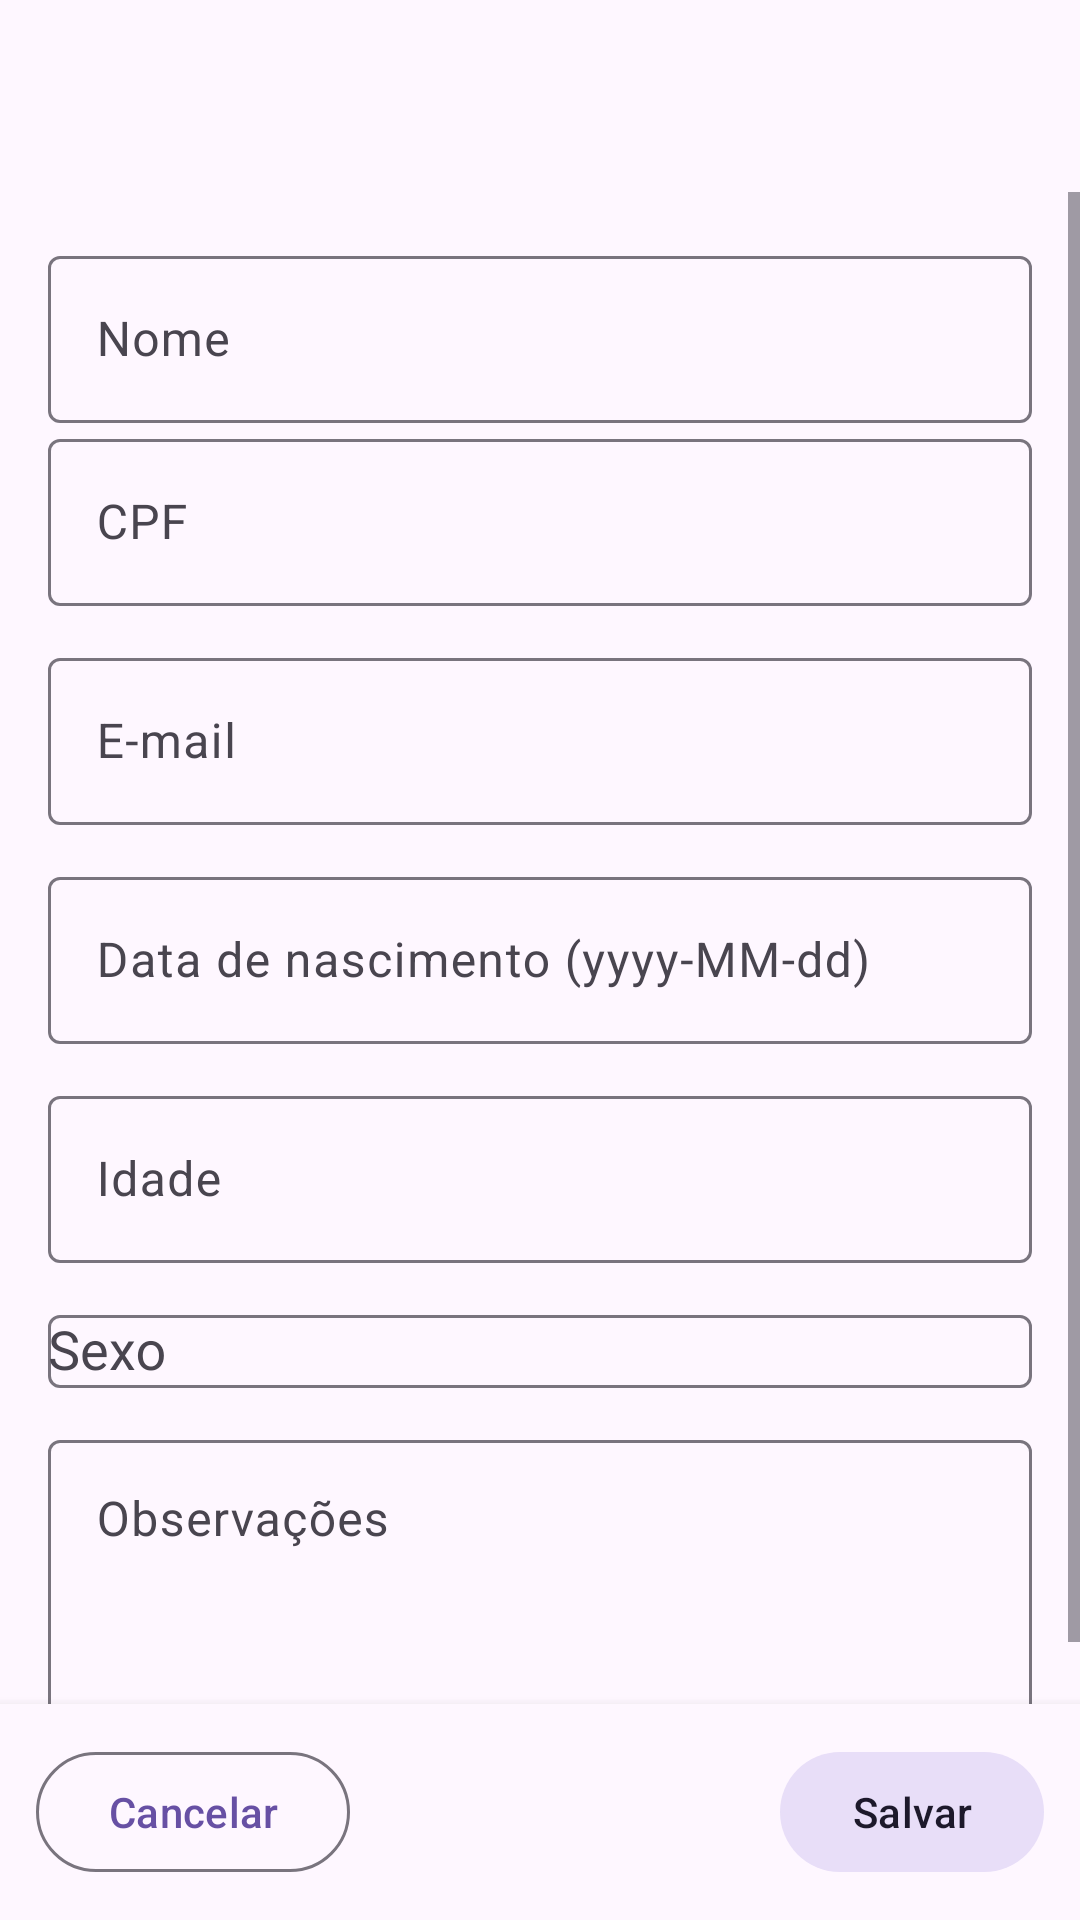

This screen was rendered from an Android layout file. Write that file and the resources it references.
<!-- AndroidManifest.xml: application theme Theme.MensurA -->
<!-- res/layout/activity_paciente_create.xml -->
<?xml version="1.0" encoding="utf-8"?>
<androidx.constraintlayout.widget.ConstraintLayout
    xmlns:android="http://schemas.android.com/apk/res/android"
    xmlns:app="http://schemas.android.com/apk/res-auto"
    android:layout_width="match_parent"
    android:layout_height="match_parent">

    
    <include
        android:id="@+id/includeToolbar"
        layout="@layout/toolbar_generic"
        app:layout_constraintTop_toTopOf="parent"
        app:layout_constraintStart_toStartOf="parent"
        app:layout_constraintEnd_toEndOf="parent" />

    
    <ScrollView
        android:id="@+id/scroll"
        android:layout_width="0dp"
        android:layout_height="0dp"
        android:fillViewport="true"
        app:layout_constraintTop_toBottomOf="@id/includeToolbar"
        app:layout_constraintBottom_toTopOf="@id/footer"
        app:layout_constraintStart_toStartOf="parent"
        app:layout_constraintEnd_toEndOf="parent">

        <LinearLayout
            android:layout_width="match_parent"
            android:layout_height="wrap_content"
            android:orientation="vertical"
            android:padding="16dp">

            
            <com.google.android.material.textfield.TextInputLayout
                android:hint="Nome"
                android:layout_width="match_parent"
                android:layout_height="wrap_content">
                <com.google.android.material.textfield.TextInputEditText
                    android:id="@+id/edtNome"
                    android:layout_width="match_parent"
                    android:layout_height="wrap_content"
                    android:inputType="textCapWords|textPersonName"/>
            </com.google.android.material.textfield.TextInputLayout>

            
            <com.google.android.material.textfield.TextInputLayout
                android:id="@+id/tilCpf"
                android:layout_width="match_parent"
                android:layout_height="wrap_content"
                android:hint="CPF">

                <com.google.android.material.textfield.TextInputEditText
                    android:id="@+id/edtCpf"
                    android:layout_width="match_parent"
                    android:layout_height="wrap_content"
                    android:inputType="number"
                    android:digits="0123456789"/>
            </com.google.android.material.textfield.TextInputLayout>

            
            <com.google.android.material.textfield.TextInputLayout
                android:hint="E-mail"
                android:layout_width="match_parent"
                android:layout_height="wrap_content"
                android:layout_marginTop="12dp">
                <com.google.android.material.textfield.TextInputEditText
                    android:id="@+id/edtEmail"
                    android:layout_width="match_parent"
                    android:layout_height="wrap_content"
                    android:inputType="textEmailAddress"/>
            </com.google.android.material.textfield.TextInputLayout>

            
            <com.google.android.material.textfield.TextInputLayout
                android:id="@+id/tilDataNasc"
                android:hint="Data de nascimento (yyyy-MM-dd)"
                android:layout_width="match_parent"
                android:layout_height="wrap_content"
                android:layout_marginTop="12dp"
                app:endIconMode="custom"
                app:endIconDrawable="@drawable/ic_round_event_24">
                <com.google.android.material.textfield.TextInputEditText
                    android:id="@+id/edtDataNasc"
                    android:layout_width="match_parent"
                    android:layout_height="wrap_content"
                    android:focusable="false"
                    android:clickable="true"/>
            </com.google.android.material.textfield.TextInputLayout>

            
            <com.google.android.material.textfield.TextInputLayout
                android:hint="Idade"
                android:layout_width="match_parent"
                android:layout_height="wrap_content"
                android:layout_marginTop="12dp">
                <com.google.android.material.textfield.TextInputEditText
                    android:id="@+id/edtIdade"
                    android:layout_width="match_parent"
                    android:layout_height="wrap_content"
                    android:inputType="number"/>
            </com.google.android.material.textfield.TextInputLayout>

            
            <com.google.android.material.textfield.TextInputLayout
                android:hint="Sexo"
                android:layout_width="match_parent"
                android:layout_height="wrap_content"
                android:layout_marginTop="12dp">
                <AutoCompleteTextView
                    android:id="@+id/edtSexo"
                    android:layout_width="match_parent"
                    android:layout_height="wrap_content"
                    android:inputType="text"
                    android:editable="false"/>
            </com.google.android.material.textfield.TextInputLayout>

            
            <com.google.android.material.textfield.TextInputLayout
                android:hint="Observações"
                android:layout_width="match_parent"
                android:layout_height="wrap_content"
                android:layout_marginTop="12dp">
                <com.google.android.material.textfield.TextInputEditText
                    android:id="@+id/edtObs"
                    android:layout_width="match_parent"
                    android:layout_height="wrap_content"
                    android:minLines="3"
                    android:gravity="top|start"
                    android:inputType="textMultiLine"/>
            </com.google.android.material.textfield.TextInputLayout>

        </LinearLayout>
    </ScrollView>

    
    <LinearLayout
        android:id="@+id/footer"
        android:layout_width="0dp"
        android:layout_height="wrap_content"
        android:orientation="horizontal"
        android:padding="12dp"
        android:background="?attr/colorSurface"
        android:elevation="6dp"
        app:layout_constraintBottom_toBottomOf="parent"
        app:layout_constraintStart_toStartOf="parent"
        app:layout_constraintEnd_toEndOf="parent">

        <com.google.android.material.button.MaterialButton
            android:id="@+id/btnCancelar"
            style="@style/Widget.Material3.Button.OutlinedButton"
            android:layout_width="wrap_content"
            android:layout_height="wrap_content"
            android:text="Cancelar"/>

        <Space
            android:layout_width="0dp"
            android:layout_height="0dp"
            android:layout_weight="1"/>

        <com.google.android.material.button.MaterialButton
            android:id="@+id/btnSalvar"
            style="@style/Widget.Material3.Button.TonalButton"
            android:layout_width="wrap_content"
            android:layout_height="wrap_content"
            android:text="Salvar"/>
    </LinearLayout>

    
    <include layout="@layout/loading_overlay"/>
</androidx.constraintlayout.widget.ConstraintLayout>
<!-- res/layout/toolbar_generic.xml (included above) -->
<?xml version="1.0" encoding="utf-8"?>
<com.google.android.material.appbar.MaterialToolbar
    xmlns:android="http://schemas.android.com/apk/res/android"
    xmlns:app="http://schemas.android.com/apk/res-auto"
    android:id="@+id/toolbar"
    android:layout_width="match_parent"
    android:layout_height="?attr/actionBarSize"
    app:titleTextColor="?attr/colorOnSurface"
    app:navigationIcon="@drawable/ic_arrow_back_24"
    app:contentInsetStartWithNavigation="0dp"
    android:elevation="4dp" />
<!-- res/layout/loading_overlay.xml (included above) -->
<?xml version="1.0" encoding="utf-8"?>
<FrameLayout xmlns:android="http://schemas.android.com/apk/res/android"
    android:id="@+id/loadingOverlay"
    android:layout_width="match_parent"
    android:layout_height="match_parent"
    android:background="#80000000"
    android:visibility="gone"
    android:clickable="true"
    android:focusable="true">

    <ProgressBar
        android:layout_width="wrap_content"
        android:layout_height="wrap_content"
        android:layout_gravity="center"
        style="?android:attr/progressBarStyleLarge" />
</FrameLayout>
<!-- resources referenced by this layout -->
<resources>
  <style name="Theme.MensurA" parent="Base.Theme.MensurA" />
  <style name="Base.Theme.MensurA" parent="Theme.Material3.DayNight.NoActionBar">
          
          
      </style>
</resources>
